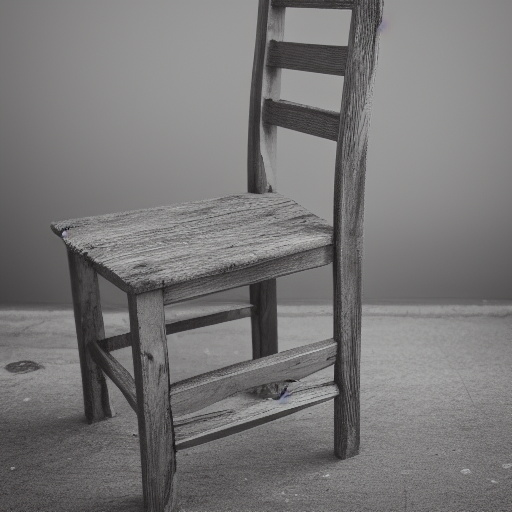
Generation parameters embedded in this image by AUTOMATIC1111 Stable Diffusion web UI or a fork of it (Forge, ...) (PNG 'parameters' text chunk):
a photo of a chair
Steps: 30, Sampler: Euler a, CFG scale: 7, Seed: 588068435, Size: 512x512, Model hash: 648023a0